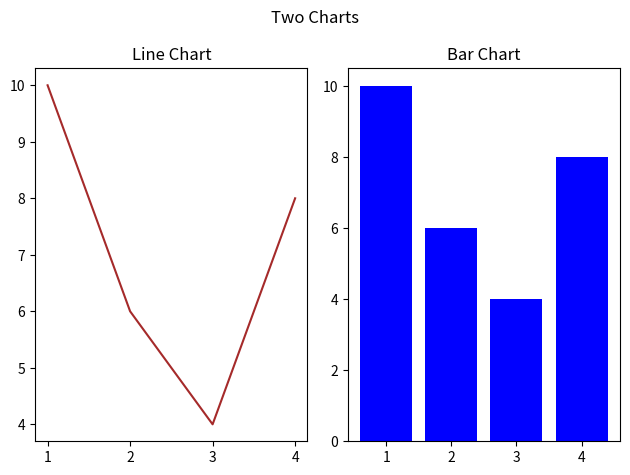

The script that saved this image:
import matplotlib.pyplot as plt

#plot 1
no_of_stds = [1,2,3,4]
marks = [10,6,4,8]
plt.subplot(1,2,1) #the figure has 1 row, 2 columns, and this plot is the first plot.
plt.title('Line Chart')
plt.plot(no_of_stds  , marks , color='brown')


#plot 2
plt.subplot(1,2,2) #the figure has 1 row, 2 columns, and this plot is the second plot.
plt.bar(no_of_stds,marks , color='blue')
plt.title('Bar Chart')

plt.suptitle("Two Charts")
plt.tight_layout()
plt.show()